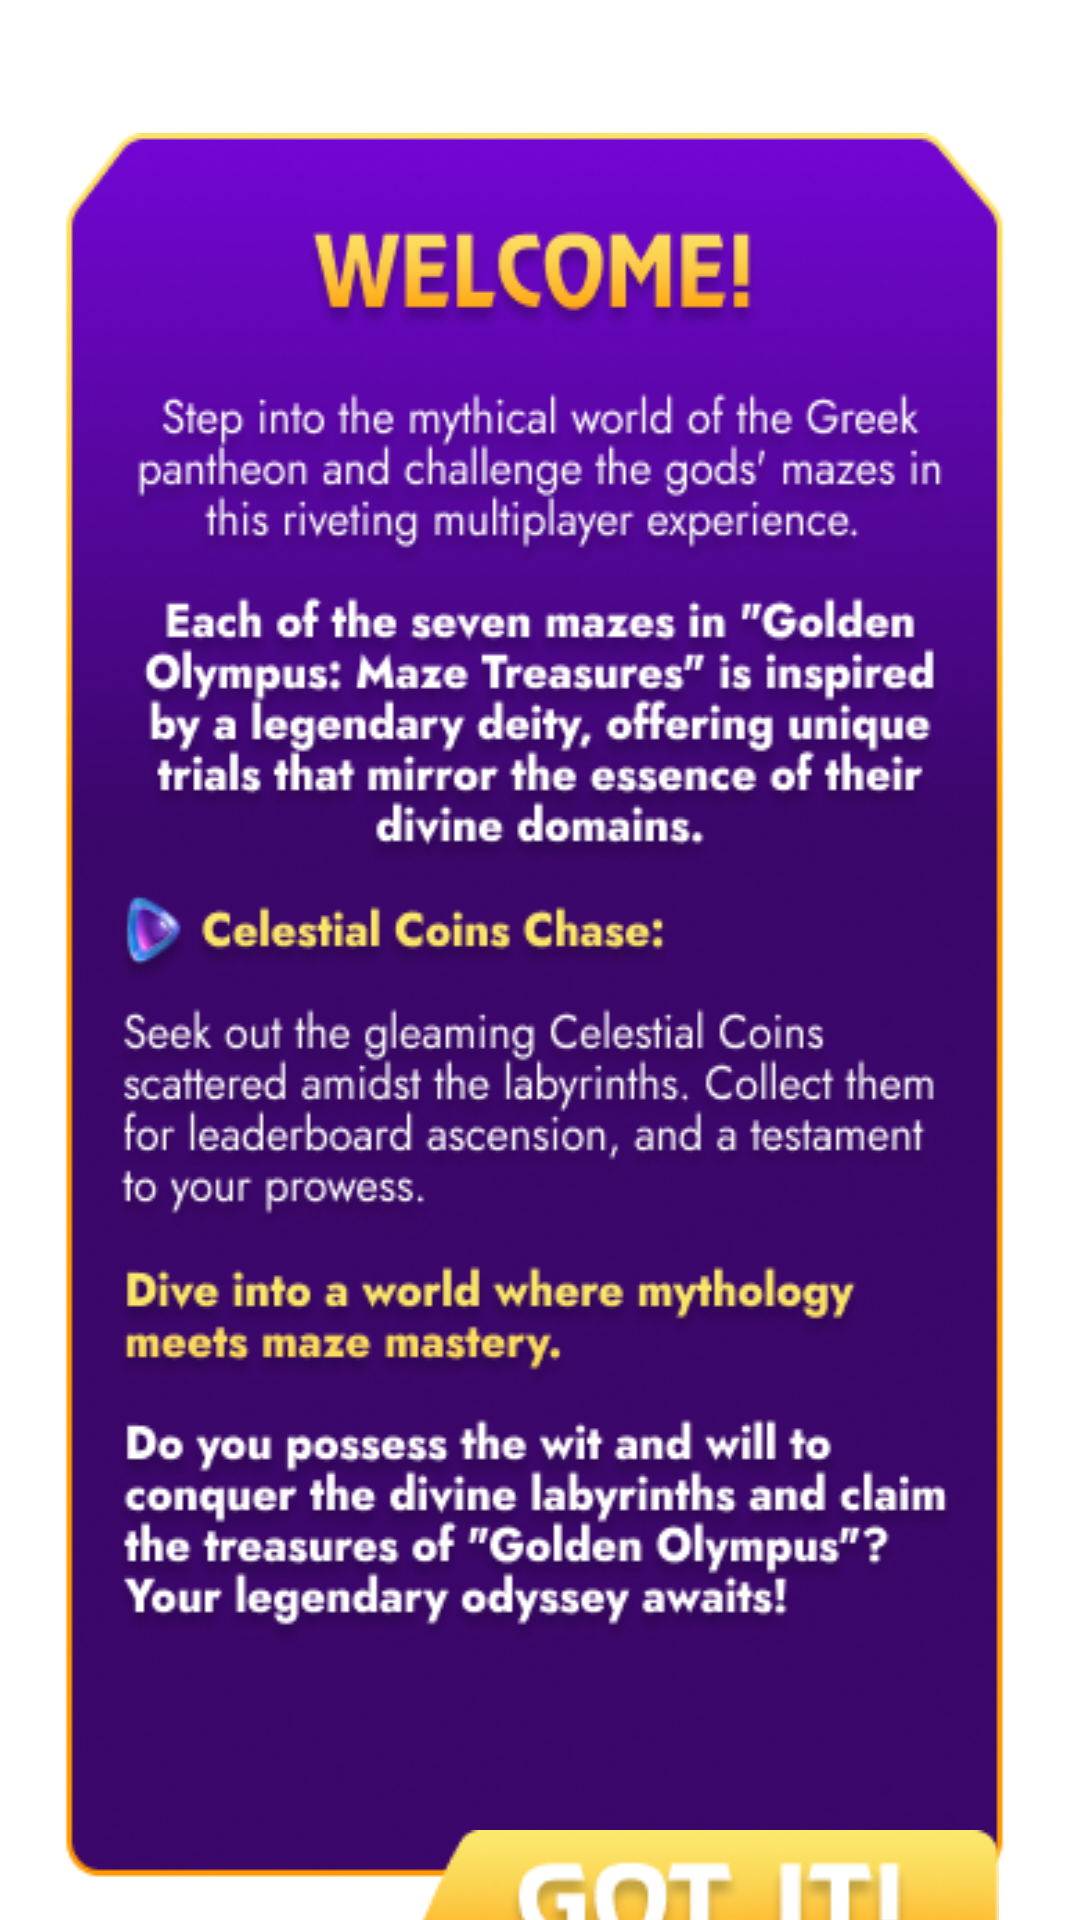

Here is an Android app screen rendered from its layout file. Give the layout XML and the strings, colors and styles it references.
<!-- AndroidManifest.xml: application theme Theme.GoldenOlympus -->
<!-- res/layout/fragment_info.xml -->
<?xml version="1.0" encoding="utf-8"?>
<androidx.constraintlayout.widget.ConstraintLayout xmlns:android="http://schemas.android.com/apk/res/android"
    xmlns:tools="http://schemas.android.com/tools"
    android:layout_width="match_parent"
    android:layout_height="match_parent"
    xmlns:app="http://schemas.android.com/apk/res-auto"
    tools:context=".presentation.ui.InfoFragment">

    <ImageView
        android:id="@+id/imageView"
        android:layout_width="match_parent"
        android:layout_height="match_parent"
        android:scaleType="fitXY"
        android:src="@drawable/fon1"
        app:layout_constraintBottom_toBottomOf="parent"
        app:layout_constraintEnd_toEndOf="parent"
        app:layout_constraintHorizontal_bias="0.0"
        app:layout_constraintStart_toStartOf="parent"
        app:layout_constraintTop_toTopOf="parent"
        app:layout_constraintVertical_bias="1.0" />

    <ImageView
        android:id="@+id/imageView3"
        android:layout_width="160dp"
        android:layout_height="80dp"
        android:src="@drawable/logo_game"
        app:layout_constraintVertical_bias="0.07"
        app:layout_constraintBottom_toBottomOf="parent"
        app:layout_constraintEnd_toEndOf="@+id/imageView"
        app:layout_constraintStart_toStartOf="parent"
        app:layout_constraintTop_toTopOf="parent" />

    <ImageView
        android:id="@+id/imageView5"
        android:layout_width="wrap_content"
        android:layout_height="wrap_content"
        android:scaleType="fitXY"
        android:src="@drawable/info"
        app:layout_constraintBottom_toBottomOf="@+id/imageView"
        app:layout_constraintEnd_toEndOf="parent"
        app:layout_constraintStart_toStartOf="parent"
        app:layout_constraintTop_toTopOf="@+id/imageView3" />

    <ImageView
        android:id="@+id/ic_got_it"
        android:layout_width="wrap_content"
        android:layout_height="wrap_content"
        android:layout_marginEnd="27dp"
        android:src="@drawable/bt_got"
        app:layout_constraintBottom_toBottomOf="@+id/imageView5"
        app:layout_constraintEnd_toEndOf="@+id/imageView5"
        app:layout_constraintTop_toBottomOf="@+id/imageView5" />


</androidx.constraintlayout.widget.ConstraintLayout>
<!-- resources referenced by this layout -->
<resources>
  <!-- drawable bt_got: png bitmap (drawable, 12437 bytes) -->
  <!-- drawable info: png bitmap (drawable, 226018 bytes) -->
  <!-- drawable logo_game: png bitmap (drawable, 203427 bytes) -->
  <style name="Theme.GoldenOlympus" parent="Theme.MaterialComponents.DayNight.NoActionBar">
          
          <item name="colorPrimary">@color/background</item>
          <item name="colorPrimaryVariant">@color/background</item>
          <item name="colorOnPrimary">@color/white</item>
          
          <item name="colorSecondary">@color/background</item>
          <item name="colorSecondaryVariant">@color/background</item>
          <item name="colorOnSecondary">@color/black</item>
          
          <item name="android:statusBarColor">?attr/colorPrimaryVariant</item>
          
          <item name="android:windowFullscreen">true</item>
          <item name="android:windowContentOverlay">@null</item>
      </style>
  <color name="background">#902B1056</color>
  <color name="white">#FFFFFFFF</color>
  <color name="black">#FF000000</color>
</resources>
